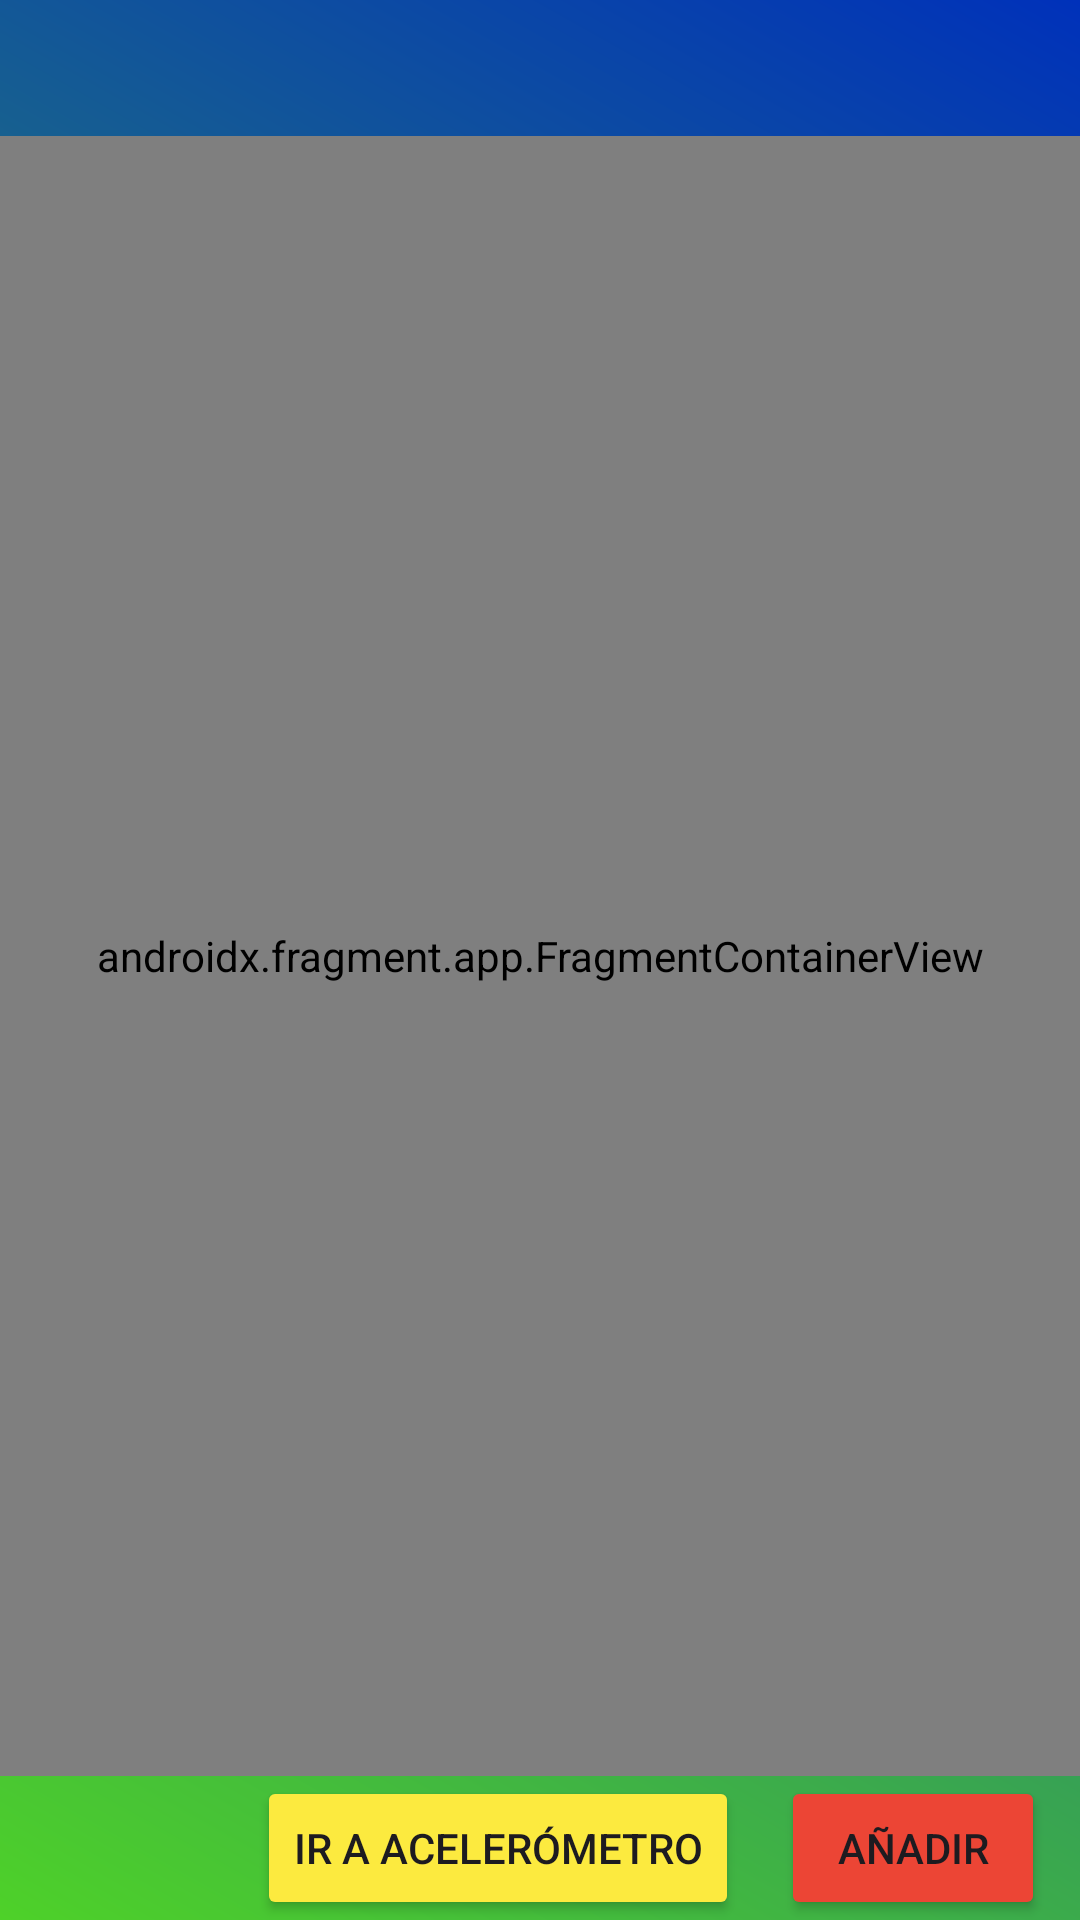

Layout XML and referenced resources for this Android screen:
<!-- AndroidManifest.xml: application theme Theme.Lab4_Iot_20196044 -->
<!-- res/layout/activity_app.xml -->
<?xml version="1.0" encoding="utf-8"?>
<androidx.constraintlayout.widget.ConstraintLayout xmlns:android="http://schemas.android.com/apk/res/android"
    xmlns:app="http://schemas.android.com/apk/res-auto"
    xmlns:tools="http://schemas.android.com/tools"
    android:layout_width="match_parent"
    android:layout_height="match_parent"
    android:background="@drawable/gradient_background"
    tools:context=".AppActivity">

    

    

    <TextView
        android:id="@+id/titulo"
        android:layout_width="wrap_content"
        android:layout_height="wrap_content"
        android:layout_marginTop="16dp"
        android:textSize="22sp"
        android:textColor="@color/white"
        android:textStyle="bold"
        app:layout_constraintHorizontal_bias="0.498"
        app:layout_constraintLeft_toLeftOf="parent"
        app:layout_constraintRight_toRightOf="parent"
        app:layout_constraintTop_toTopOf="parent" />

    <ImageView
        android:id="@+id/imageViewCellTower"
        android:layout_width="60dp"
        android:layout_height="60dp"
        android:src="@drawable/baseline_remove_red_eye_24"
        android:layout_marginEnd="1dp"
        app:layout_constraintBottom_toBottomOf="parent"
        app:layout_constraintStart_toStartOf="parent"
        app:layout_constraintEnd_toStartOf="@+id/irhacia" />

    
    <Button
        android:id="@+id/irhacia"
        android:layout_width="wrap_content"
        android:layout_height="wrap_content"
        android:text="Ir a Acelerómetro"
        android:backgroundTint="#fcea3f"

        android:layout_marginStart="1dp"
        android:layout_marginEnd="1dp"
        app:layout_constraintBottom_toBottomOf="parent"
        app:layout_constraintStart_toEndOf="@+id/imageViewCellTower"
        app:layout_constraintEnd_toStartOf="@+id/anhadir" />

    
    <Button
        android:id="@+id/anhadir"
        android:layout_width="wrap_content"
        android:layout_height="wrap_content"
        android:text="Añadir"

        android:backgroundTint="#ec4535"
        android:layout_marginStart="1dp"
        app:layout_constraintBottom_toBottomOf="parent"
        app:layout_constraintStart_toEndOf="@+id/irhacia"
        app:layout_constraintEnd_toEndOf="parent" />

    <androidx.fragment.app.FragmentContainerView
        android:id="@+id/fragmentContainerView"
        android:name="com.example.lab4_iot_20196044.Magnetometro"
        tools:layout='@layout/fragment_magnetometro'
        android:layout_width="0dp"
        android:layout_height="0dp"
        app:layout_constraintBottom_toTopOf="@+id/irhacia"
        app:layout_constraintEnd_toEndOf="parent"
        app:layout_constraintStart_toStartOf="parent"
        app:layout_constraintTop_toBottomOf="@+id/titulo" />
    <ProgressBar
        android:id="@+id/progressBar"
        android:layout_width="wrap_content"
        android:layout_height="wrap_content"
        android:visibility="gone"
        app:layout_constraintBottom_toBottomOf="parent"
        app:layout_constraintEnd_toEndOf="parent"
        app:layout_constraintStart_toStartOf="parent"
        app:layout_constraintTop_toTopOf="parent" />






</androidx.constraintlayout.widget.ConstraintLayout>
<!-- res/layout/fragment_magnetometro.xml (included above) -->
<?xml version="1.0" encoding="utf-8"?>
<LinearLayout xmlns:android="http://schemas.android.com/apk/res/android"
    xmlns:app="http://schemas.android.com/apk/res-auto"
    android:layout_width="match_parent"
    android:layout_height="wrap_content"
    android:orientation="vertical"
    android:padding="8dp">

    <androidx.recyclerview.widget.RecyclerView
        android:id="@+id/recycler_view"
        android:layout_width="match_parent"
        android:layout_height="wrap_content"
        android:maxHeight="400dp"
    android:scrollbars="vertical"/>

</LinearLayout>
<!-- resources referenced by this layout -->
<resources>
  <!-- drawable gradient_background (drawable) -->
  <?xml version="1.0" encoding="utf-8"?>
  <shape>
  <gradient xmlns:android="http://schemas.android.com/apk/res/android"
      android:angle="45"
      android:startColor="#4ed129"
      android:endColor="#0031ba" />
  </shape>
  <style name="Theme.Lab4_Iot_20196044" parent="Base.Theme.Lab4_Iot_20196044" />
  <style name="Base.Theme.Lab4_Iot_20196044" parent="Theme.Material3.DayNight.NoActionBar">
          
          
      </style>
  <!-- not gathered from this repository: default colours our renderer supplied (Android Studio template values) -->
  <color name="white">#FFFFFFFF</color>
</resources>
